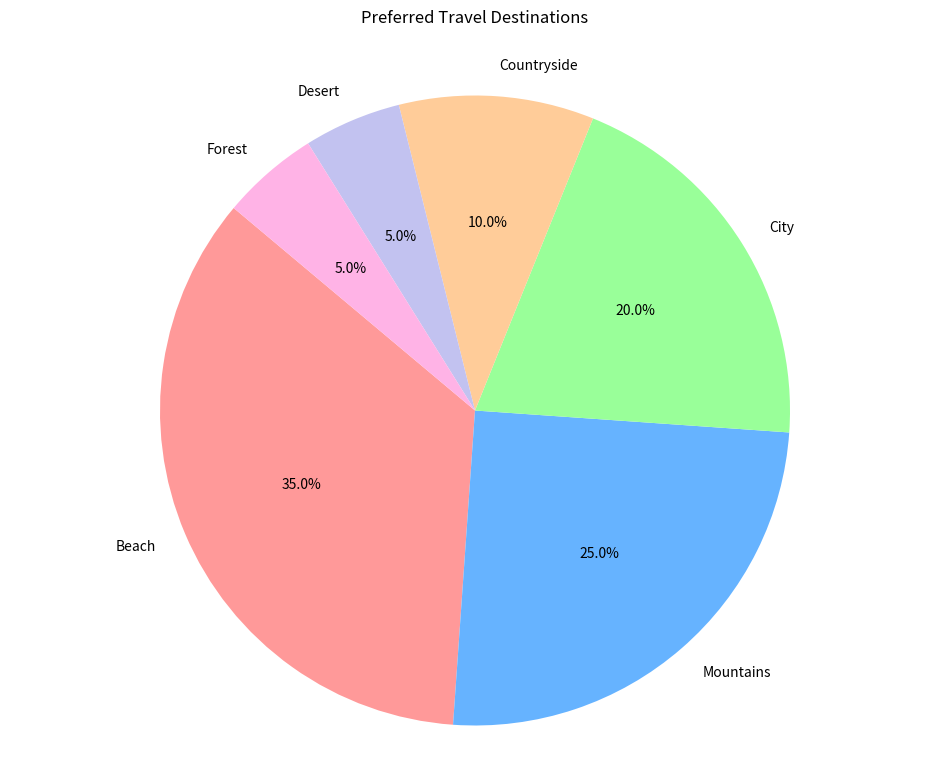

Recreate this plot in Python.

import matplotlib.pyplot as plt

# Data
destinations = ['Beach', 'Mountains', 'City', 'Countryside', 'Desert', 'Forest']
percentages = [35, 25, 20, 10, 5, 5]
colors = ['#ff9999', '#66b3ff', '#99ff99', '#ffcc99', '#c2c2f0', '#ffb3e6']

# Pie chart
plt.figure(figsize=(12, 9))  # Change width and height of the chart
plt.pie(percentages, labels=destinations, colors=colors, autopct='%1.1f%%', startangle=140)
plt.axis('equal')  # Equal aspect ratio ensures that pie is drawn as a circle.

# Title
plt.title('Preferred Travel Destinations', pad=30)

# Display the chart
plt.show()